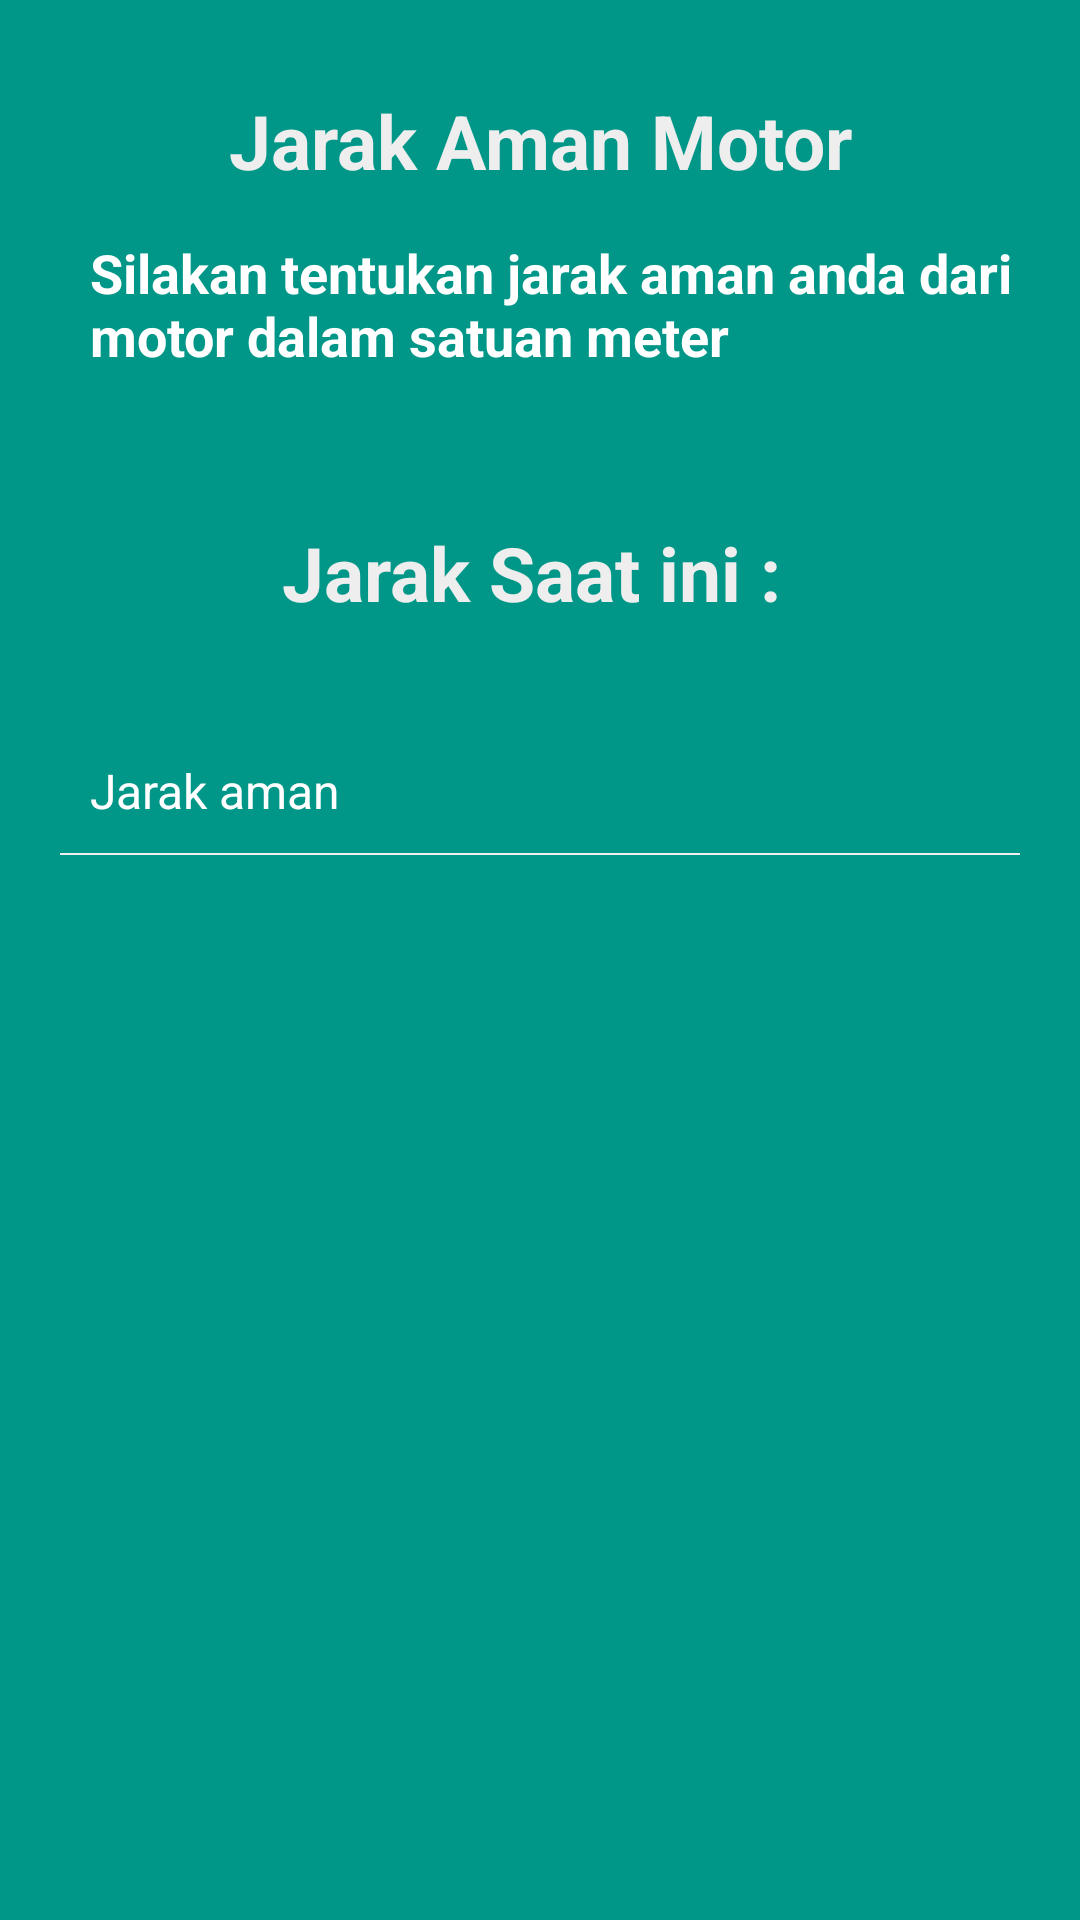

Android layout source for this screen:
<!-- AndroidManifest.xml: application theme AppTheme -->
<!-- res/layout/activity_jarak_aman_acitivity.xml -->
<?xml version="1.0" encoding="utf-8"?>
<ScrollView xmlns:android="http://schemas.android.com/apk/res/android"
    android:layout_width="fill_parent"
    android:layout_height="fill_parent"
    android:fitsSystemWindows="true"
    android:background="@color/background_color">
    <RelativeLayout
        android:layout_width="match_parent"
        android:layout_height="match_parent">

        <LinearLayout xmlns:android="http://schemas.android.com/apk/res/android"
            xmlns:app="http://schemas.android.com/apk/res-auto"
            xmlns:tools="http://schemas.android.com/tools"
            android:layout_width="match_parent"
            android:layout_height="wrap_content"
            android:orientation="vertical"
            android:padding="20dp"
            tools:context="glory.a2lol.DaftarActivity">

            <TextView
                android:layout_width="fill_parent"
                android:layout_height="wrap_content"
                android:gravity="center"
                android:padding="10dp"
                android:text="Jarak Aman Motor"
                android:textColor="@color/white_greyish"
                android:textSize="25sp"
                android:textStyle="bold" />


            <TextView
                android:layout_width="wrap_content"
                android:layout_height="wrap_content"
                android:text="Silakan tentukan jarak aman anda dari motor dalam satuan meter"
                android:textColor="#FFFF"
                android:layout_marginLeft="10dp"
                android:textStyle="bold"
                android:layout_marginTop="5dp"
                android:textSize="18sp"
                android:layout_below="@+id/txtJudul"
                android:id="@+id/txtInfo2"/>


            <TextView
                android:layout_width="fill_parent"
                android:layout_height="wrap_content"
                android:gravity="center"
                android:padding="10dp"
                android:layout_marginTop="40dp"
                android:id="@+id/txtJarakNow"
                android:text="Jarak Saat ini : "
                android:textColor="@color/white_greyish"
                android:textSize="25sp"
                android:textStyle="bold" />

            <EditText
                android:id="@+id/userEmailId"
                android:layout_width="fill_parent"
                android:layout_height="wrap_content"
                android:layout_marginTop="25dp"
                android:background="@android:color/transparent"
                android:drawableLeft="@drawable/plate2"
                android:drawablePadding="8dp"
                android:gravity="center_vertical"
                android:hint="Jarak aman"
                android:inputType="number"
                android:padding="10dp"
                android:singleLine="true"
                android:textColor="@color/white"
                android:textColorHint="@color/white"
                android:textSize="16sp" />

            <View
                android:layout_width="fill_parent"
                android:layout_height="1px"
                android:background="@color/white_greyish" />

            <View
                android:layout_width="fill_parent"
                android:layout_height="1px"
                android:background="@color/white_greyish" />


            <Button
                android:id="@+id/signUpBtn"
                android:layout_width="fill_parent"
                android:layout_height="wrap_content"
                android:layout_marginTop="15dp"
                android:background="@drawable/loginbutton_selector"
                android:padding="3dp"
                android:text="SIMPAn"
                android:textColor="@color/background_color"
                android:textSize="17sp"
                android:textStyle="bold" />



        </LinearLayout>
        <ProgressBar
            android:id="@+id/progressBar"
            android:layout_width="30dp"
            android:layout_height="30dp"
            android:layout_centerInParent="true"
            android:layout_marginBottom="20dp"
            android:visibility="gone" />

    </RelativeLayout>
</ScrollView>
<!-- resources referenced by this layout -->
<resources>
  <color name="background_color">#009688</color>
  <color name="white">#FFFFFF</color>
  <color name="white_greyish">#EEEEEE</color>
  <style name="AppTheme" parent="Theme.AppCompat.Light.DarkActionBar">
          
          <item name="colorPrimary">@color/colorPrimary</item>
          <item name="colorPrimaryDark">@color/colorPrimaryDark</item>
          <item name="colorAccent">@color/colorAccent</item>
      </style>
  <color name="colorPrimary">#009688</color>
  <color name="colorPrimaryDark">#009688</color>
  <color name="colorAccent">#FF4081</color>
</resources>
